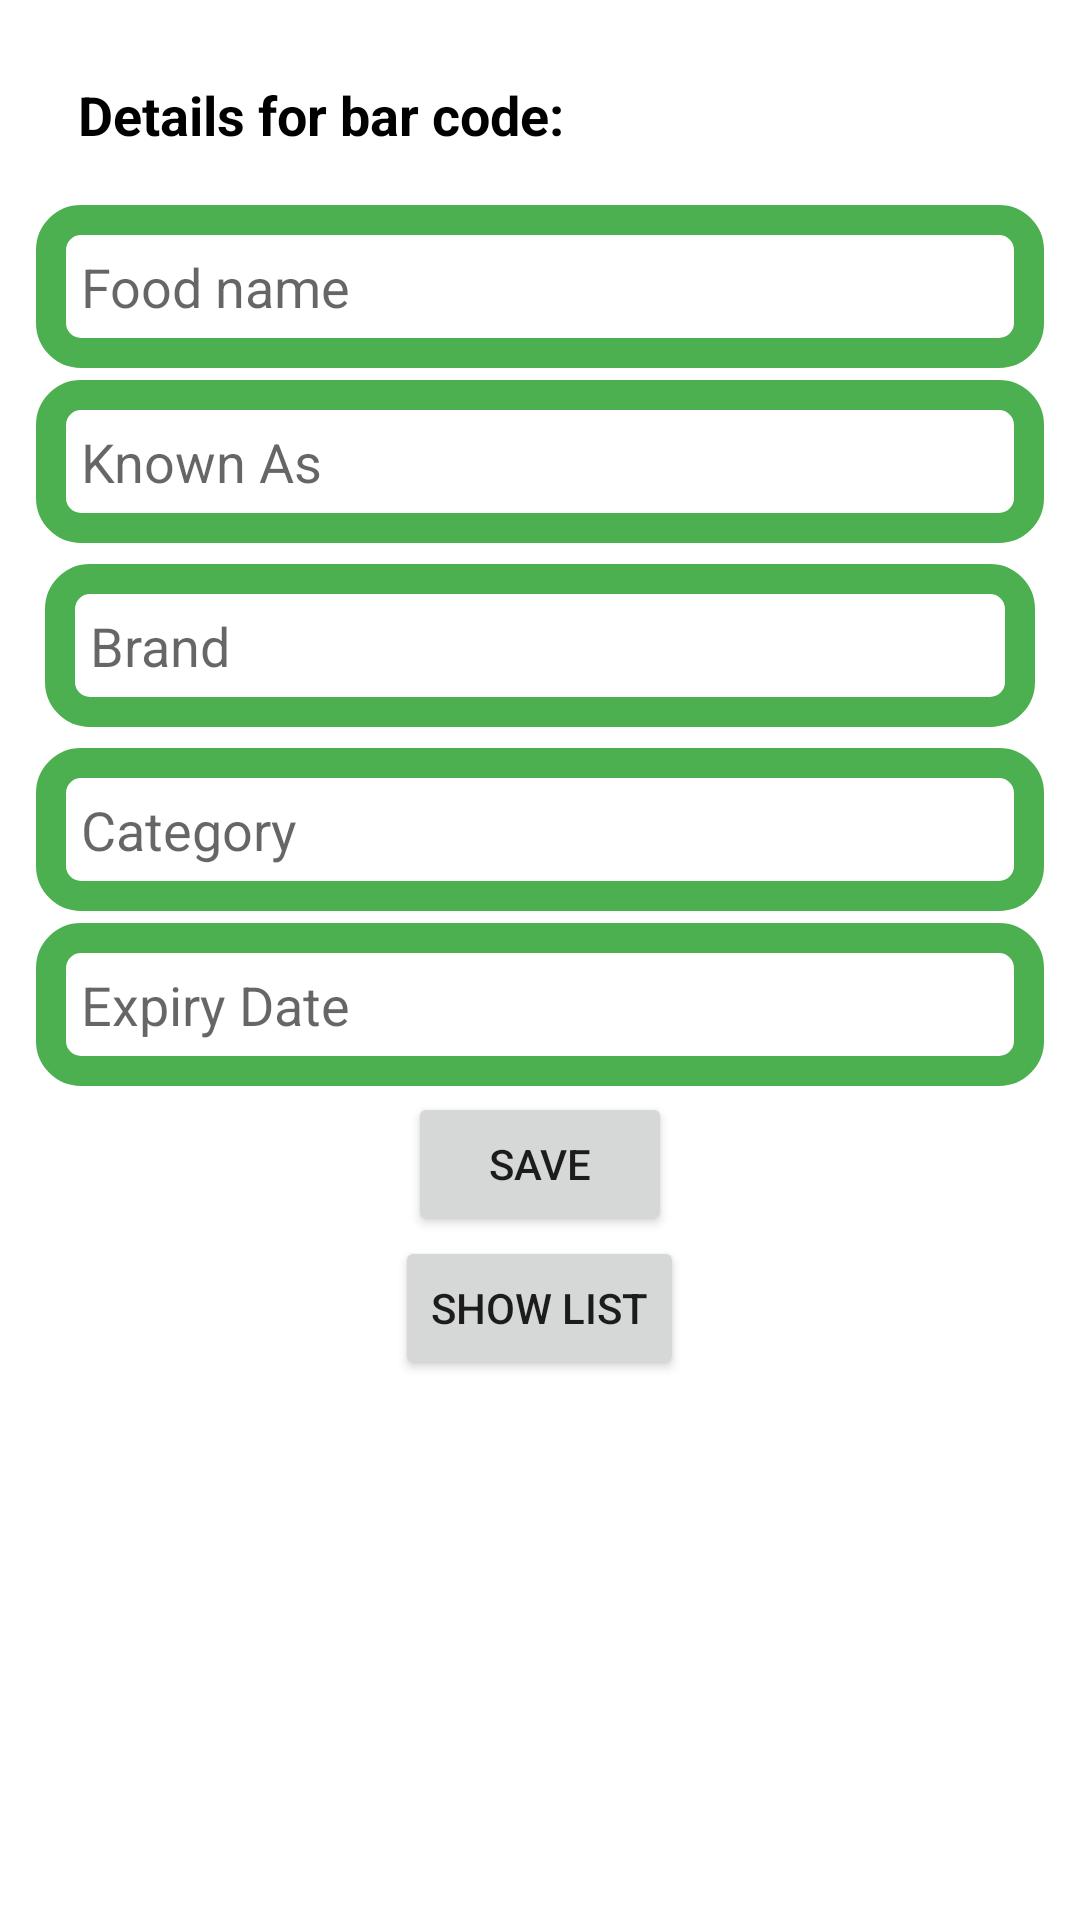

Android layout source for this screen:
<!-- AndroidManifest.xml: application theme Theme.ProjectDemo -->
<!-- res/layout/activity_scan_product.xml -->
<?xml version="1.0" encoding="utf-8"?>
<LinearLayout xmlns:android="http://schemas.android.com/apk/res/android"
    xmlns:app="http://schemas.android.com/apk/res-auto"
    xmlns:tools="http://schemas.android.com/tools"
    android:layout_width="match_parent"
    android:layout_height="match_parent"
    android:orientation="vertical"
    android:padding="10dp"
    tools:context=".ScanProductActivity">

    <TextView
        android:id="@+id/header_textview"
        android:layout_width="match_parent"
        android:layout_height="wrap_content"
        android:text="Details for bar code: "
        android:textColor="@color/black"
        android:textSize="18dp"
        android:textStyle="bold"
        android:padding="16dp" />

    
    <EditText
        android:id="@+id/foodName2"
        android:layout_width="match_parent"
        android:layout_height="wrap_content"
        android:layout_margin="2dp"
        android:background="@drawable/rounded_corner"
        android:padding="15dp"
        android:inputType="textPersonName"
        android:hint="Food name"/>

    <EditText
        android:id="@+id/foodKnownAs2"
        android:layout_width="match_parent"
        android:layout_height="wrap_content"
        android:layout_margin="2dp"
        android:background="@drawable/rounded_corner"
        android:padding="15dp"
        android:inputType="textPersonName"
        android:hint="Known As"/>

    <EditText
        android:id="@+id/foodBrand2"
        android:layout_width="match_parent"
        android:layout_height="wrap_content"
        android:layout_margin="5dp"
        android:background="@drawable/rounded_corner"
        android:padding="15dp"
        android:inputType="textPersonName"
        android:hint="Brand"/>

    <EditText
        android:id="@+id/foodCategory2"
        android:layout_width="match_parent"
        android:layout_height="wrap_content"
        android:layout_margin="2dp"
        android:background="@drawable/rounded_corner"
        android:padding="15dp"
        android:inputType="textPersonName"
        android:hint="Category"/>



    <EditText
        android:id="@+id/foodExpiryDate2"
        android:layout_width="match_parent"
        android:layout_height="wrap_content"
        android:layout_margin="2dp"
        android:background="@drawable/rounded_corner"
        android:padding="15dp"
        android:inputType="date"
        android:focusable="false"
        android:hint="Expiry Date"/>


    <Button
        android:id="@+id/saveFoodBtn2"
        android:layout_width="wrap_content"
        android:layout_height="wrap_content"
        android:layout_gravity="center"
        android:text="SAVE" />

    <Button
        android:id="@+id/listBtn"
        android:layout_width="wrap_content"
        android:layout_height="wrap_content"
        android:layout_gravity="center"
        android:text="Show List" />


</LinearLayout>
<!-- resources referenced by this layout -->
<resources>
  <color name="black">#FF000000</color>
  <!-- drawable rounded_corner (drawable) -->
  <?xml version="1.0" encoding="utf-8"?>
  <shape xmlns:android="http://schemas.android.com/apk/res/android"
      android:shape="rectangle">
  
      <corners android:radius="10dp"/>
      <stroke android:width="10dp" android:color="@color/green"/>
  
  </shape>
  <style name="Theme.ProjectDemo" parent="Theme.MaterialComponents.Light.NoActionBar">
          
          <item name="colorPrimary">@color/green</item>
          <item name="colorPrimaryVariant">@color/green</item>
          <item name="colorOnPrimary">@color/white</item>
          
          <item name="colorSecondary">@color/teal_200</item>
          <item name="colorSecondaryVariant">@color/teal_700</item>
          <item name="colorOnSecondary">@color/black</item>
          
          <item name="android:statusBarColor">?attr/colorPrimaryVariant</item>
          
      </style>
  <color name="green">#4CAF50</color>
  <color name="white">#FFFFFFFF</color>
  <color name="teal_200">#FF03DAC5</color>
  <color name="teal_700">#FF018786</color>
</resources>
